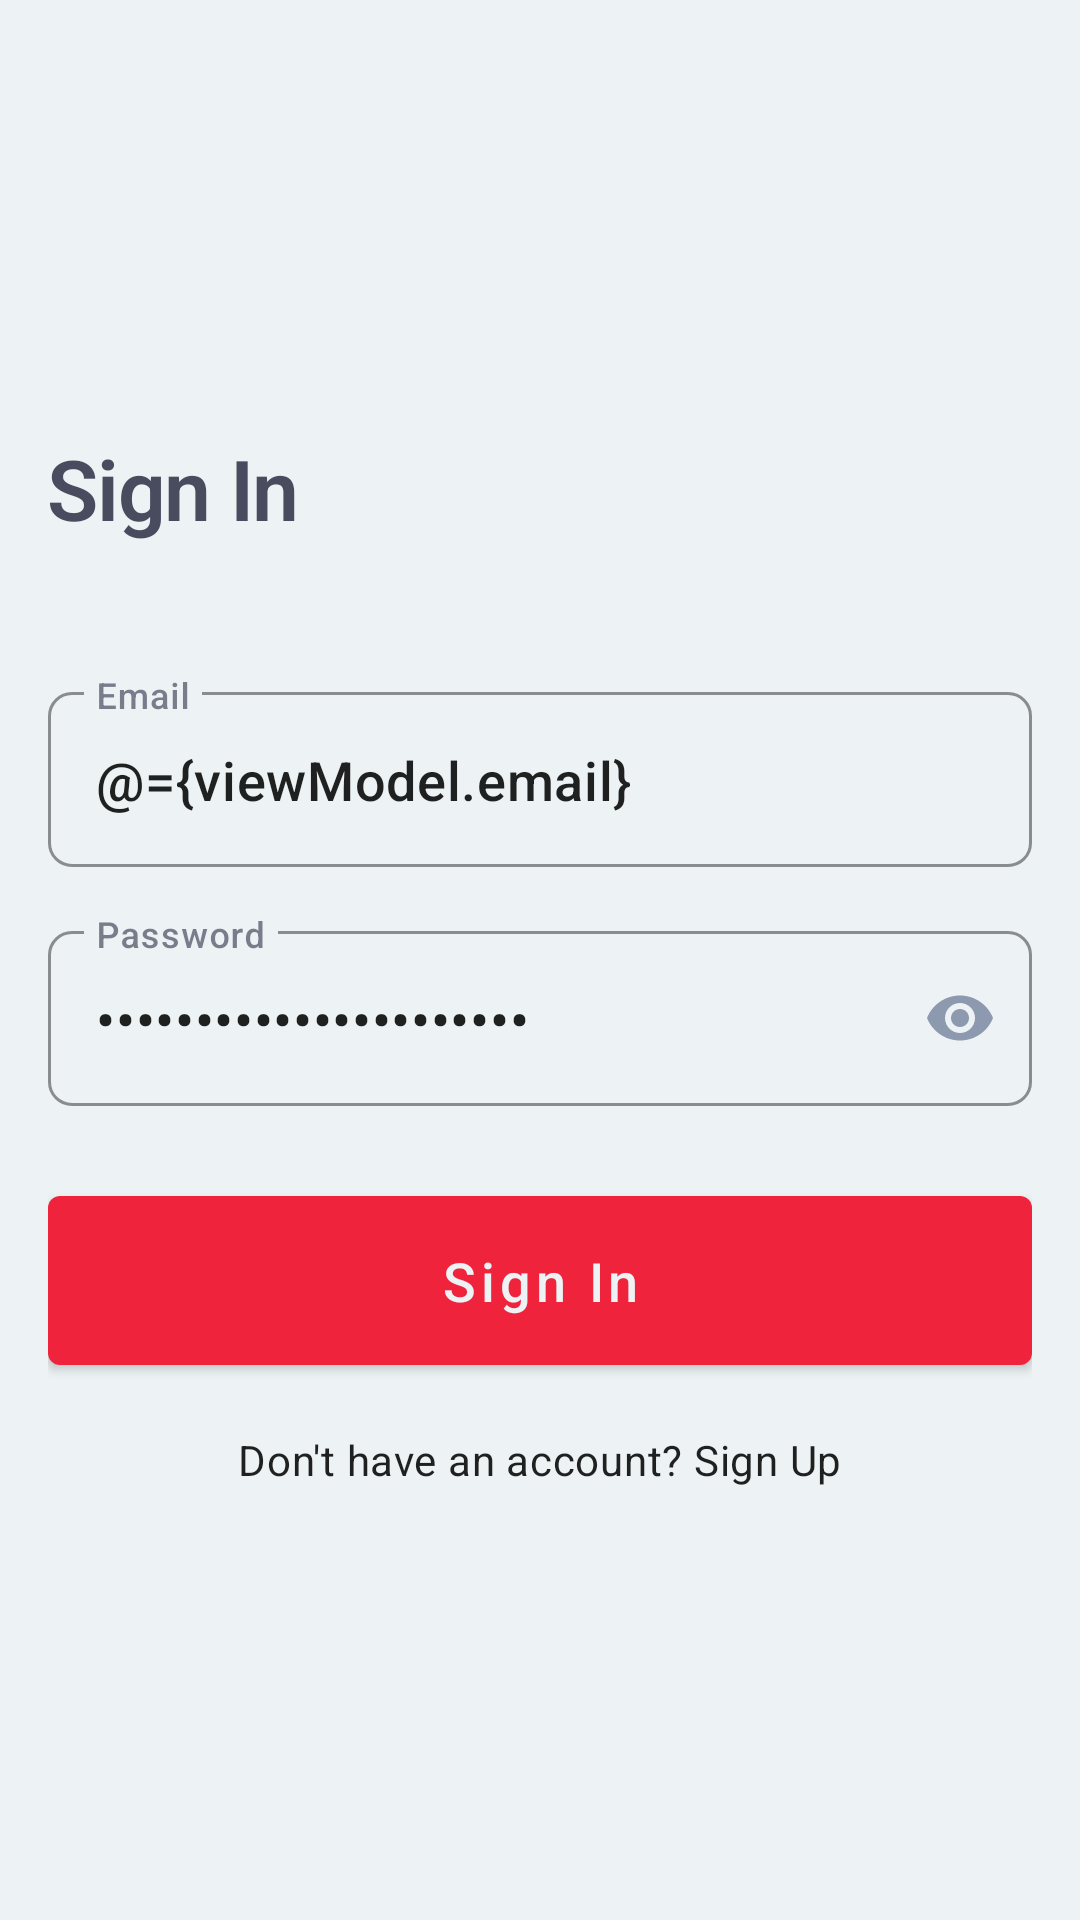

Android layout source for this screen:
<!-- AndroidManifest.xml: application theme Theme.Confy -->
<!-- res/layout/fragment_sign_in.xml -->
<?xml version="1.0" encoding="utf-8"?>
<layout xmlns:android="http://schemas.android.com/apk/res/android"
        xmlns:tools="http://schemas.android.com/tools"
        xmlns:app="http://schemas.android.com/apk/res-auto">

    <data>

        <variable
                name="viewModel"
                type="com.confy.app.signing.SigningViewModel" />
    </data>

    <LinearLayout
            android:id="@+id/si"
            android:orientation="vertical"
            android:gravity="center"
            android:padding="@dimen/spacing_normal"
            tools:context="signing.SignInFragment"
            android:layout_width="match_parent"
            android:layout_height="match_parent">

        <com.google.android.material.textview.MaterialTextView
                android:layout_width="match_parent"
                style="@style/IntroTextView"
                android:text="@string/sign_in"
                android:layout_marginBottom="@dimen/spacing_extra_large"
                android:layout_height="wrap_content" />


        <com.google.android.material.textfield.TextInputLayout
                style="@style/OutlinedTextInputLayout"
                app:startIconDrawable="@drawable/ic_round_email_24"
                android:id="@+id/til_email"
                android:hint="@string/email"
                android:layout_width="match_parent"
                android:layout_marginVertical="@dimen/spacing_small"
                android:layout_height="wrap_content">

            <com.google.android.material.textfield.TextInputEditText
                    android:id="@+id/et_email"
                    style="@style/TextInputEditText"
                    android:imeOptions="actionNext"
                    android:text="@={viewModel.email}"
                    android:inputType="textEmailAddress|textAutoComplete|textAutoCorrect"
                    android:layout_width="match_parent"
                    android:layout_height="wrap_content" />

        </com.google.android.material.textfield.TextInputLayout>

        <com.google.android.material.textfield.TextInputLayout
                android:id="@+id/til_password"
                style="@style/PasswordTextInputLayout"
                android:layout_marginVertical="@dimen/spacing_small"
                android:layout_width="match_parent"
                android:hint="@string/password"
                android:layout_height="wrap_content">

            <com.google.android.material.textfield.TextInputEditText
                    android:id="@+id/et_password"
                    style="@style/TextInputEditText"
                    android:inputType="textPassword"
                    android:imeOptions="actionDone"
                    android:text="@={viewModel.password}"
                    android:layout_width="match_parent"
                    android:layout_height="wrap_content" />

        </com.google.android.material.textfield.TextInputLayout>

        <com.google.android.material.button.MaterialButton
                android:id="@+id/btn_sign_in"
                style="@style/PrimaryButton"
                android:layout_marginVertical="@dimen/spacing_normal"
                android:layout_width="match_parent"
                android:layout_height="wrap_content"
                android:text="@string/sign_in" />


        <com.google.android.material.textview.MaterialTextView
                android:id="@+id/tv_sign_up"
                android:layout_width="wrap_content"
                android:layout_height="wrap_content"
                android:text="@string/no_account"
                android:clickable="true"
                android:textAppearance="?attr/textAppearanceBody2"
                android:focusable="true" />


    </LinearLayout>
</layout>
<!-- resources referenced by this layout -->
<resources>
  <dimen name="spacing_extra_large">36dp</dimen>
  <dimen name="spacing_normal">16dp</dimen>
  <dimen name="spacing_small">8dp</dimen>
  <string name="email">Email</string>
  <string name="no_account">Don\'t have an account? Sign Up</string>
  <string name="password">Password</string>
  <string name="sign_in">Sign In</string>
  <style name="PasswordTextInputLayout" parent="OutlinedTextInputLayout">
          <item name="passwordToggleEnabled">true</item>
          <item name="startIconDrawable">@drawable/ic_round_lock_24</item>
          <item name="passwordToggleTint">?colorSecondary</item>
      </style>
  <style name="PrimaryButton" parent="Widget.MaterialComponents.Button">
          <item name="android:padding">@dimen/spacing_normal</item>
          <item name="android:textAllCaps">false</item>
          <item name="android:textAppearance">?textAppearanceButton</item>
      </style>
  <style name="TextInputEditText" parent="Widget.AppCompat.EditText">
          <item name="android:textAppearance">?textAppearanceHeadline6</item>
          <item name="android:maxLines">1</item>
      </style>
  <color name="imperial_red">#FFEF233C</color>
  <color name="amaranth_red">#FFD90429</color>
  <color name="alice_blue">#FFEDF2F4</color>
  <color name="manatee">#FF8D99AE</color>
  <color name="space_cadet">#FF2B2D42</color>
  <style name="TextAppearance.Confy.Headline1" parent="TextAppearance.MaterialComponents.Headline1">
          <item name="android:textSize">28sp</item>
      </style>
  <style name="TextAppearance.Confy.Headline2" parent="TextAppearance.MaterialComponents.Headline2">
          <item name="android:textSize">26sp</item>
      </style>
  <style name="TextAppearance.Confy.Headline3" parent="TextAppearance.MaterialComponents.Headline3">
          <item name="android:textSize">24sp</item>
      </style>
  <style name="TextAppearance.Confy.Headline4" parent="TextAppearance.MaterialComponents.Headline4">
          <item name="android:textSize">22sp</item>
      </style>
  <style name="TextAppearance.Confy.Headline5" parent="TextAppearance.MaterialComponents.Headline5">
          <item name="android:textSize">20sp</item>
      </style>
  <style name="TextAppearance.Confy.Headline6" parent="TextAppearance.MaterialComponents.Headline6">
          <item name="android:textSize">18sp</item>
      </style>
  <style name="TextAppearance.Confy.Subtitle1" parent="TextAppearance.MaterialComponents.Subtitle1">
          <item name="android:textSize">18sp</item>
      </style>
  <style name="TextAppearance.Confy.Subtitle2" parent="TextAppearance.MaterialComponents.Subtitle2">
          <item name="android:textSize">16sp</item>
      </style>
  <style name="TextAppearance.Confy.Body1" parent="TextAppearance.MaterialComponents.Body1">
          <item name="android:textSize">16sp</item>
      </style>
  <style name="TextAppearance.Confy.Body2" parent="TextAppearance.MaterialComponents.Body2">
          <item name="android:textSize">14sp</item>
      </style>
  <style name="TextAppearance.Confy.Button" parent="TextAppearance.MaterialComponents.Button">
          <item name="android:textSize">18sp</item>
      </style>
  <style name="ShapeAppearance.Confy.SmallComponent" parent="ShapeAppearance.MaterialComponents.SmallComponent">
          <item name="cornerFamily">rounded</item>
          <item name="cornerSize">@dimen/spacing_extra_small</item>
      </style>
  <style name="ShapeAppearance.Confy.MediumComponent" parent="ShapeAppearance.MaterialComponents.MediumComponent">
          <item name="cornerFamily">rounded</item>
          <item name="cornerSize">@dimen/spacing_small</item>
      </style>
  <style name="ShapeAppearance.Confy.LargeComponent" parent="ShapeAppearance.MaterialComponents.LargeComponent">
          <item name="cornerFamily">rounded</item>
          <item name="cornerSize">@dimen/spacing_normal</item>
      </style>
  <dimen name="spacing_extra_small">4dp</dimen>
</resources>
